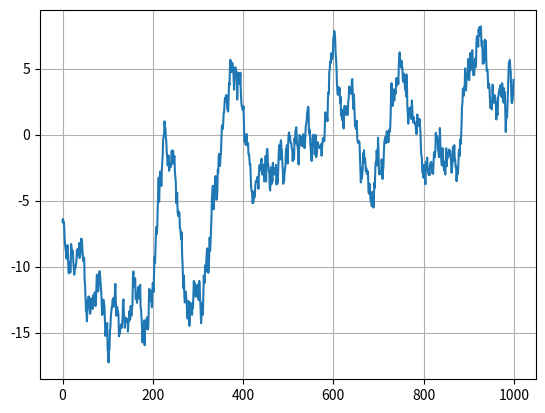

Python code for this plot:
import numpy as np
import matplotlib.pyplot as plt

N = 1000
sigma = 5
r = 0.99  # 0 < r < 1
en = np.sqrt((1 - r * r) * sigma * sigma)

fSignal = np.zeros(N)
fSignal[0] = np.random.normal(0, sigma)

for i in range(1, N):
    fSignal[i] = r* fSignal[i - 1] + np.random.normal(0 ,en)

plt.plot(fSignal)
plt.grid(True)
plt.show()
